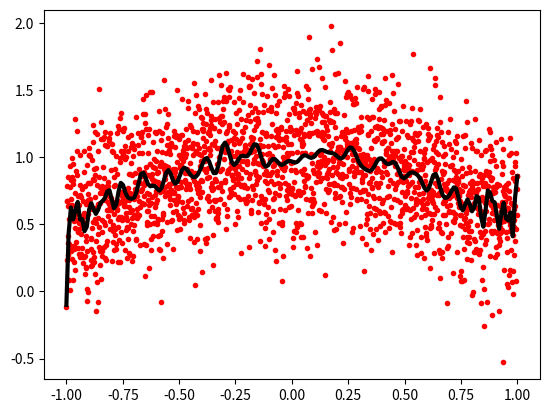

Source code (Python):
'''
Created on Nov 15, 2016

[redacted]
'''

import numpy as np
import matplotlib.pylab as plt

def poly_fit(output='poly.png'):
    ''' Polynomial fitting example of order 3. '''
    
    x = np.linspace(0, 1, 20)
    y = np.cos(x) + 0.3*np.random.randn(20)
    p = np.poly1d(np.polyfit(x, y, 3))
    t = np.linspace(0, 1, 200)
    plt.plot(x, y, 'o', x, np.cos(x), '-r', t, p(t), '-')
    plt.savefig(output, dpi=96)
    
def chebyshev_fit(output='chebyshev.png'):
    ''' Poly fitting with Chebyshev bases'''
    
    x = np.linspace(-1, 1, 2000)
    y = np.cos(x) + 0.3*np.random.randn(2000)
    p = np.polynomial.Chebyshev.fit(x, y, 90)
    t = np.linspace(-1, 1, 200)
    plt.clf()
    plt.plot(x, y, 'r.')
    plt.plot(t, p(t), 'k-', lw=3)    
    plt.savefig(output, dpi=96)
    
print('Testing polyfitting...')
poly_fit()
print('Testing chebyshev fitting...')
chebyshev_fit()
        